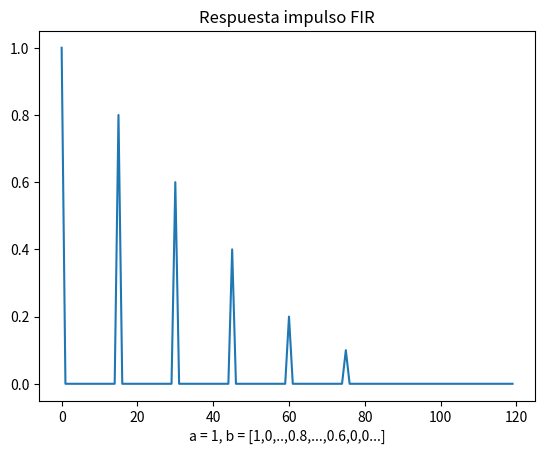

Python code for this plot:
# inpulse response FIR, g = 0.8, delay 10--12
import numpy as np
from scipy.signal import lfilter
import matplotlib.pyplot as plt

# Inpulse response a = 0.8, delay 15
# inpulso
I = np.zeros(120)
I[0] = 1
# coeficientes b
bi = np.zeros(120)
bi[0] = 1
bi[15] = 0.8
bi[30] = 0.6 # mayor atenuación
bi[45] = 0.4
bi[60] = 0.2
bi[75] = 0.1

impulse_response = lfilter(bi, 1, I)

plt.plot(impulse_response)
plt.title('Respuesta impulso FIR')
plt.xlabel('a = 1, b = [1,0,..,0.8,...,0.6,0,0...]')
plt.show()